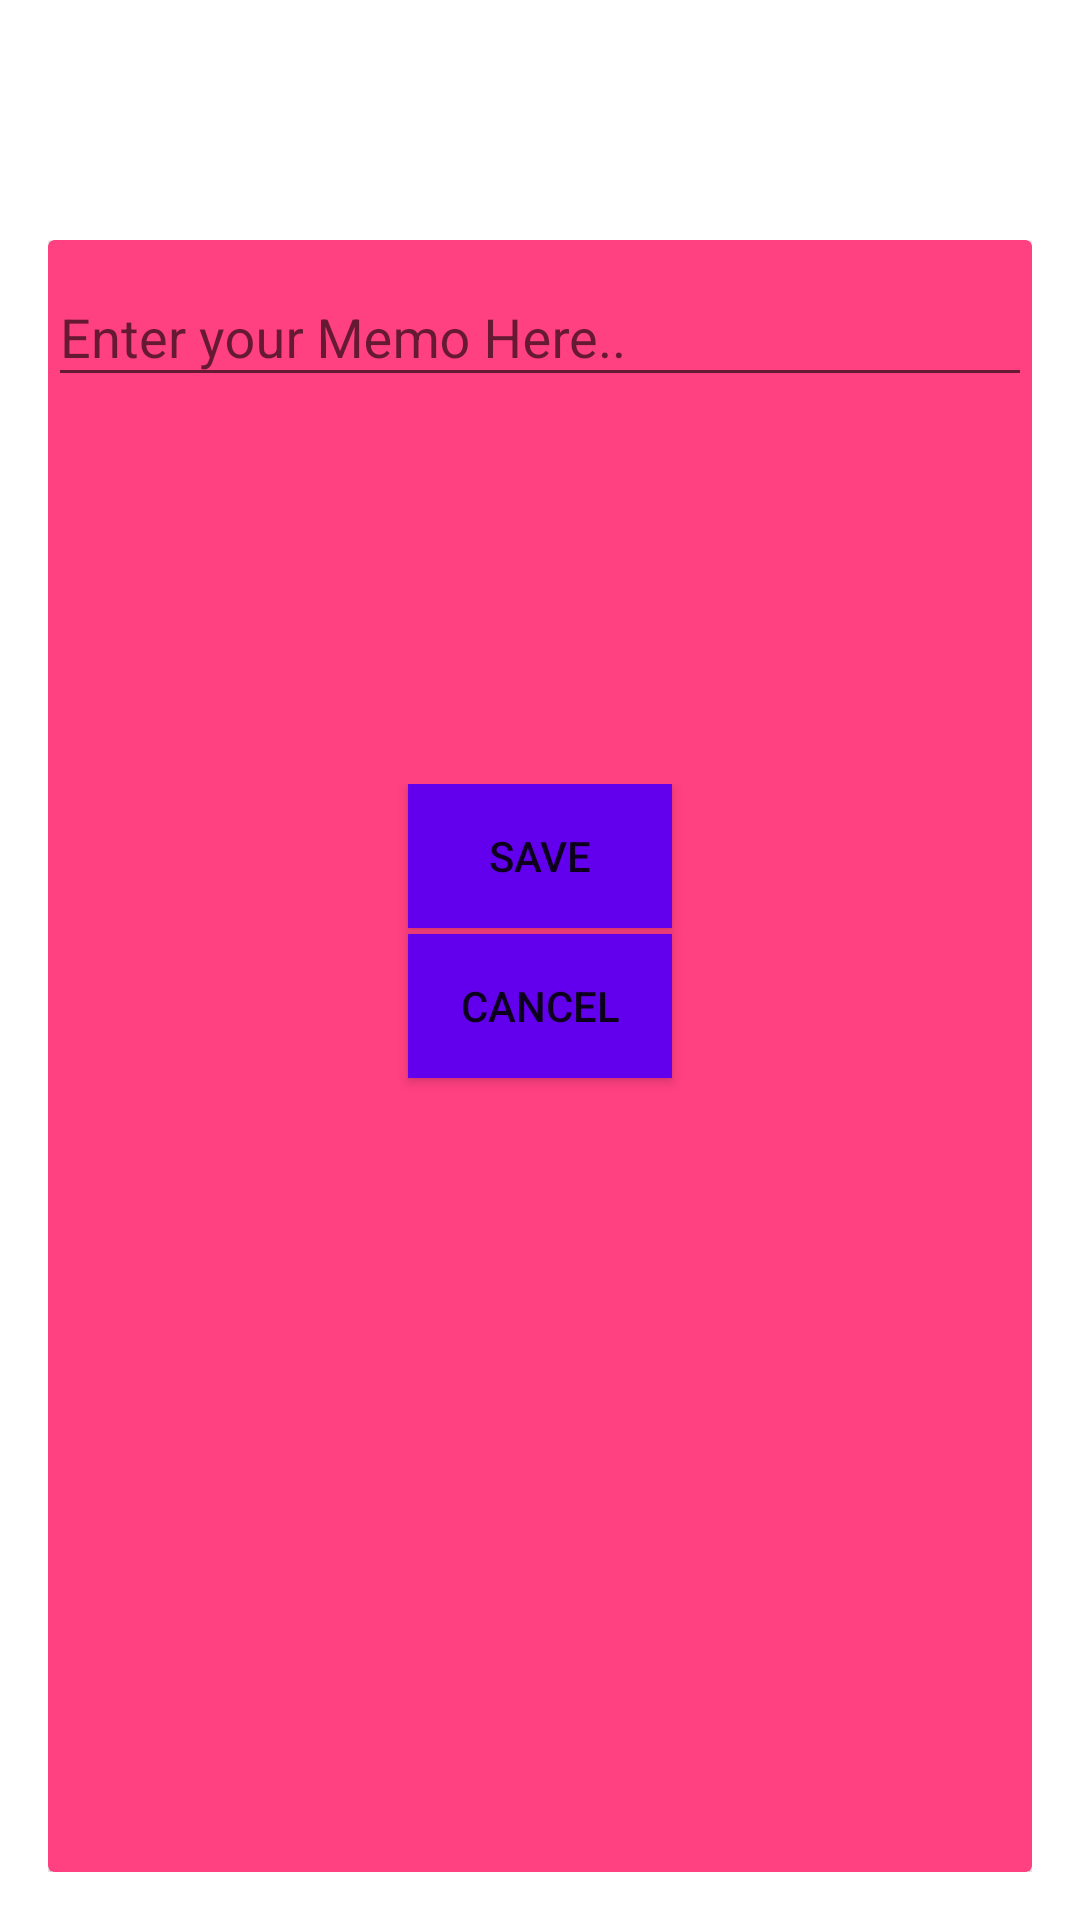

This screen was rendered from an Android layout file. Write that file and the resources it references.
<!-- AndroidManifest.xml: activity theme Theme.AppCompat.Light.Dialog -->
<!-- res/layout/activity_main.xml -->
<?xml version="1.0" encoding="utf-8"?>
<RelativeLayout xmlns:android="http://schemas.android.com/apk/res/android"
    xmlns:app="http://schemas.android.com/apk/res-auto"
    xmlns:tools="http://schemas.android.com/tools"
    android:layout_width="match_parent"
    android:layout_height="match_parent"
    android:background="@android:color/background_light"
    android:paddingTop="64dp"
    tools:context=".MainActivity">

    <android.support.v7.widget.CardView
        android:layout_width="match_parent"
        android:layout_height="match_parent"
        app:cardBackgroundColor="#FFFF4081">

        <LinearLayout
            android:layout_width="match_parent"
            android:layout_height="match_parent"
            android:orientation="vertical"
            android:weightSum="3">

            <android.support.design.widget.TextInputLayout
                android:layout_width="match_parent"
                android:layout_height="match_parent"
                android:layout_weight="1">

                <android.support.design.widget.TextInputEditText
                    android:id="@+id/edt_memo"
                    android:layout_width="match_parent"
                    android:layout_height="wrap_content"
                    android:hint="Enter your Memo Here.." />
            </android.support.design.widget.TextInputLayout>

            <android.support.design.widget.TextInputLayout
                android:layout_width="match_parent"
                android:layout_height="match_parent"
                android:layout_weight="1">

                <Button
                    android:id="@+id/btn_save_memo"
                    android:layout_width="wrap_content"
                    android:layout_height="wrap_content"
                    android:layout_gravity="center_horizontal"
                    android:layout_marginBottom="2dp"
                    android:background="@color/colorPrimary"
                    android:text="save" />

                <Button
                    android:id="@+id/btn_cancel"
                    android:layout_width="wrap_content"
                    android:layout_height="wrap_content"
                    android:layout_gravity="center_horizontal"
                    android:background="@color/colorPrimary"
                    android:text="cancel" />
            </android.support.design.widget.TextInputLayout>

            <android.support.design.widget.TextInputLayout
                android:layout_width="match_parent"
                android:layout_height="match_parent"
                android:layout_weight="1">

                <TextView
                    android:id="@+id/txt_phone"
                    android:layout_width="wrap_content"
                    android:layout_height="wrap_content"
                    android:layout_gravity="center_horizontal"
                    android:fontFamily="cursive"
                    android:textColor="#ffffff"
                    android:textStyle="bold"
                    tools:text="PhoneNumber" />

                <TextView
                    android:id="@+id/txt_date"
                    android:layout_width="wrap_content"
                    android:layout_height="wrap_content"
                    android:layout_gravity="center_horizontal"
                    android:fontFamily="cursive"
                    android:textColor="#ffffff"
                    android:textStyle="bold"
                    tools:text="Date" />

            </android.support.design.widget.TextInputLayout>
        </LinearLayout>

    </android.support.v7.widget.CardView>

</RelativeLayout>
<!-- resources referenced by this layout -->
<resources>

  <!-- not gathered from this repository: default colours our renderer supplied (Android Studio template values) -->
  <color name="colorPrimary">#FF6200EE</color>
</resources>
